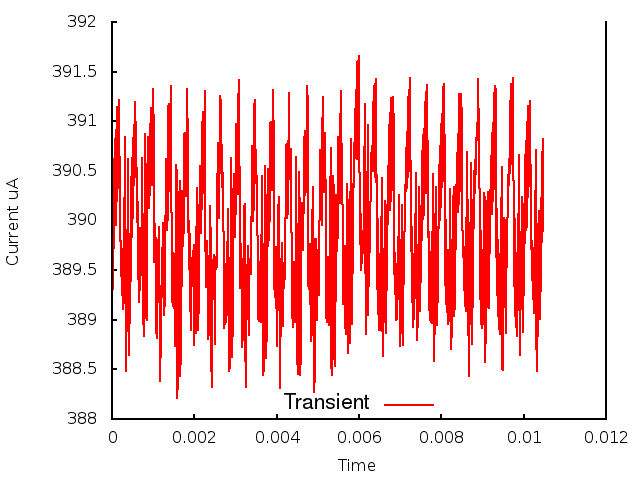

The table this chart was drawn from, first rows:
0.000000, 0.000000, 3.887432
1, 0.000010, 3.895
2, 0.000020, 3.893
3, 0.000030, 3.9
4, 0.000040, 3.897
5, 0.000050, 3.906
6, 0.000060, 3.899
7, 0.000070, 3.908
8, 0.000080, 3.9
9, 0.000090, 3.909
10, 0.000100, 3.9
11, 0.000110, 3.91
12, 0.000120, 3.902
13, 0.000130, 3.911
14, 0.000140, 3.903
15, 0.000150, 3.911
16, 0.000160, 3.905
17, 0.000170, 3.912
18, 0.000180, 3.906
19, 0.000190, 3.906
20, 0.000200, 3.899
21, 0.000210, 3.897
22, 0.000220, 3.898
23, 0.000230, 3.894
24, 0.000240, 3.897
25, 0.000250, 3.892
26, 0.000260, 3.897
27, 0.000270, 3.891
28, 0.000280, 3.897
29, 0.000290, 3.892
30, 0.000300, 3.902
31, 0.000310, 3.898
32, 0.000320, 3.908
33, 0.000330, 3.89
34, 0.000340, 3.89
35, 0.000350, 3.885
36, 0.000360, 3.893
37, 0.000370, 3.889
38, 0.000380, 3.901
39, 0.000390, 3.896
40, 0.000400, 3.906
41, 0.000410, 3.886
42, 0.000420, 3.894
43, 0.000430, 3.89
44, 0.000440, 3.899
45, 0.000450, 3.894
46, 0.000460, 3.904
47, 0.000470, 3.897
48, 0.000480, 3.906
49, 0.000490, 3.898
50, 0.000500, 3.908
51, 0.000510, 3.9
52, 0.000520, 3.908
53, 0.000530, 3.904
54, 0.000540, 3.91
55, 0.000550, 3.907
56, 0.000560, 3.91
57, 0.000570, 3.912
58, 0.000580, 3.908
59, 0.000590, 3.904
60, 0.000600, 3.905
... 987 more rows
